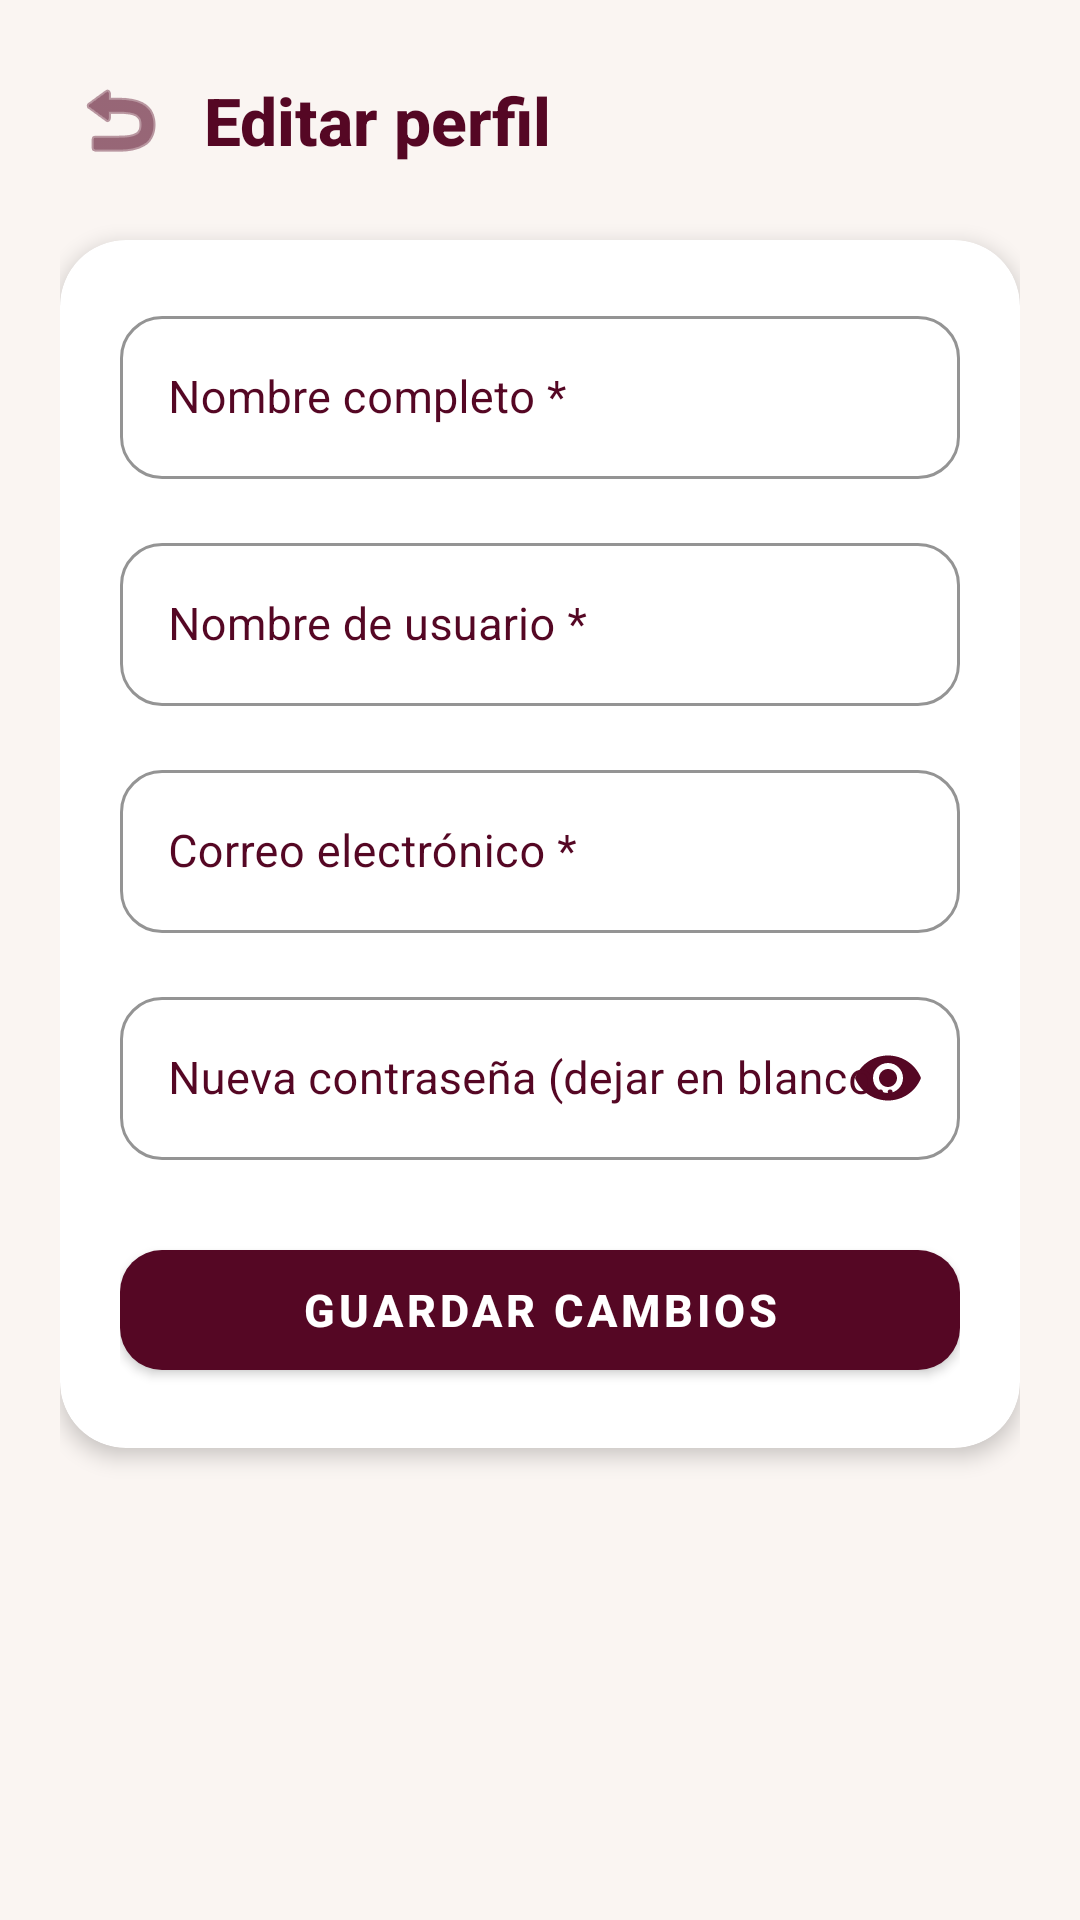

Reconstruct the res/layout file that produces this screen, plus the resources it refers to.
<!-- AndroidManifest.xml: application theme Theme.Freyr -->
<!-- res/layout/activity_edit_profile.xml -->
<?xml version="1.0" encoding="utf-8"?>
<ScrollView xmlns:android="http://schemas.android.com/apk/res/android"
    xmlns:app="http://schemas.android.com/apk/res-auto"
    android:layout_width="match_parent"
    android:layout_height="match_parent"
    android:fillViewport="true"
    android:background="@color/freyr_background">

    <LinearLayout
        android:layout_width="match_parent"
        android:layout_height="wrap_content"
        android:orientation="vertical"
        android:padding="20dp">

        
        <LinearLayout
            android:layout_width="match_parent"
            android:layout_height="wrap_content"
            android:orientation="horizontal"
            android:gravity="center_vertical"
            android:layout_marginBottom="20dp">

            <ImageButton
                android:id="@+id/btn_atras"
                android:layout_width="40dp"
                android:layout_height="40dp"
                android:background="?attr/selectableItemBackgroundBorderless"
                android:src="@android:drawable/ic_menu_revert"
                android:contentDescription="Volver"
                app:tint="@color/freyr_primary" />

            <TextView
                android:layout_width="wrap_content"
                android:layout_height="wrap_content"
                android:text="Editar perfil"
                android:textColor="@color/freyr_primary"
                android:textSize="22sp"
                android:textStyle="bold"
                android:fontFamily="sans-serif-medium"
                android:layout_marginStart="8dp" />
        </LinearLayout>

        
        <TextView
            android:id="@+id/tv_feedback"
            android:layout_width="match_parent"
            android:layout_height="wrap_content"
            android:textSize="12sp"
            android:visibility="gone"
            android:layout_marginBottom="12dp" />

        
        <com.google.android.material.card.MaterialCardView
            android:layout_width="match_parent"
            android:layout_height="wrap_content"
            app:cardCornerRadius="22dp"
            app:cardElevation="4dp"
            app:cardBackgroundColor="#FFFFFF"
            app:strokeWidth="0dp">

            <LinearLayout
                android:layout_width="match_parent"
                android:layout_height="wrap_content"
                android:orientation="vertical"
                android:padding="20dp">

                
                <com.google.android.material.textfield.TextInputLayout
                    style="@style/Widget.MaterialComponents.TextInputLayout.OutlinedBox"
                    android:layout_width="match_parent"
                    android:layout_height="wrap_content"
                    android:hint="Nombre completo *"
                    android:textColorHint="@color/freyr_primary"
                    app:hintTextColor="@color/freyr_primary"
                    app:boxStrokeColor="@color/freyr_primary"
                    app:boxStrokeWidthFocused="2dp"
                    app:boxCornerRadiusTopStart="14dp"
                    app:boxCornerRadiusTopEnd="14dp"
                    app:boxCornerRadiusBottomStart="14dp"
                    app:boxCornerRadiusBottomEnd="14dp"
                    android:layout_marginBottom="16dp">

                    <com.google.android.material.textfield.TextInputEditText
                        android:id="@+id/et_nombre_completo"
                        android:layout_width="match_parent"
                        android:layout_height="wrap_content"
                        android:inputType="textPersonName"
                        android:maxLines="1"
                        android:textColor="@color/freyr_text_primary"
                        android:textSize="15sp" />
                </com.google.android.material.textfield.TextInputLayout>

                
                <com.google.android.material.textfield.TextInputLayout
                    style="@style/Widget.MaterialComponents.TextInputLayout.OutlinedBox"
                    android:layout_width="match_parent"
                    android:layout_height="wrap_content"
                    android:hint="Nombre de usuario *"
                    android:textColorHint="@color/freyr_primary"
                    app:hintTextColor="@color/freyr_primary"
                    app:boxStrokeColor="@color/freyr_primary"
                    app:boxStrokeWidthFocused="2dp"
                    app:boxCornerRadiusTopStart="14dp"
                    app:boxCornerRadiusTopEnd="14dp"
                    app:boxCornerRadiusBottomStart="14dp"
                    app:boxCornerRadiusBottomEnd="14dp"
                    android:layout_marginBottom="16dp">

                    <com.google.android.material.textfield.TextInputEditText
                        android:id="@+id/et_usuario"
                        android:layout_width="match_parent"
                        android:layout_height="wrap_content"
                        android:inputType="text"
                        android:maxLines="1"
                        android:textColor="@color/freyr_text_primary"
                        android:textSize="15sp" />
                </com.google.android.material.textfield.TextInputLayout>

                
                <com.google.android.material.textfield.TextInputLayout
                    style="@style/Widget.MaterialComponents.TextInputLayout.OutlinedBox"
                    android:layout_width="match_parent"
                    android:layout_height="wrap_content"
                    android:hint="Correo electrónico *"
                    android:textColorHint="@color/freyr_primary"
                    app:hintTextColor="@color/freyr_primary"
                    app:boxStrokeColor="@color/freyr_primary"
                    app:boxStrokeWidthFocused="2dp"
                    app:boxCornerRadiusTopStart="14dp"
                    app:boxCornerRadiusTopEnd="14dp"
                    app:boxCornerRadiusBottomStart="14dp"
                    app:boxCornerRadiusBottomEnd="14dp"
                    android:layout_marginBottom="16dp">

                    <com.google.android.material.textfield.TextInputEditText
                        android:id="@+id/et_email"
                        android:layout_width="match_parent"
                        android:layout_height="wrap_content"
                        android:inputType="textEmailAddress"
                        android:maxLines="1"
                        android:textColor="@color/freyr_text_primary"
                        android:textSize="15sp" />
                </com.google.android.material.textfield.TextInputLayout>

                
                <com.google.android.material.textfield.TextInputLayout
                    style="@style/Widget.MaterialComponents.TextInputLayout.OutlinedBox"
                    android:layout_width="match_parent"
                    android:layout_height="wrap_content"
                    android:hint="Nueva contraseña (dejar en blanco para mantener)"
                    android:textColorHint="@color/freyr_primary"
                    app:hintTextColor="@color/freyr_primary"
                    app:boxStrokeColor="@color/freyr_primary"
                    app:boxStrokeWidthFocused="2dp"
                    app:boxCornerRadiusTopStart="14dp"
                    app:boxCornerRadiusTopEnd="14dp"
                    app:boxCornerRadiusBottomStart="14dp"
                    app:boxCornerRadiusBottomEnd="14dp"
                    app:endIconMode="password_toggle"
                    app:endIconTint="@color/freyr_primary"
                    android:layout_marginBottom="24dp">

                    <com.google.android.material.textfield.TextInputEditText
                        android:id="@+id/et_contraseña"
                        android:layout_width="match_parent"
                        android:layout_height="wrap_content"
                        android:inputType="textPassword"
                        android:maxLines="1"
                        android:textColor="@color/freyr_text_primary"
                        android:textSize="15sp" />
                </com.google.android.material.textfield.TextInputLayout>

                <com.google.android.material.button.MaterialButton
                    android:id="@+id/btn_save_profile"
                    android:layout_width="match_parent"
                    android:layout_height="52dp"
                    android:text="Guardar cambios"
                    android:textColor="#FFFFFF"
                    android:textSize="15sp"
                    android:textStyle="bold"
                    app:cornerRadius="14dp"
                    app:backgroundTint="@color/freyr_primary"
                    android:elevation="2dp" />

            </LinearLayout>
        </com.google.android.material.card.MaterialCardView>

    </LinearLayout>
</ScrollView>
<!-- resources referenced by this layout -->
<resources>
  <color name="freyr_background">#FAF5F2</color>
  <color name="freyr_primary">#550724</color>
  <color name="freyr_text_primary">#2D1B22</color>
  <style name="Theme.Freyr" parent="Theme.MaterialComponents.DayNight.NoActionBar">
          
          <item name="android:statusBarColor">#550724</item>
  
          
          <item name="android:windowLightStatusBar">false</item>
  
          
          <item name="colorPrimary">#550724</item>
          <item name="colorPrimaryVariant">#42091D</item>
          <item name="colorOnPrimary">#FFFFFF</item>
          <item name="android:windowBackground">#FAF5F2</item>
      </style>
</resources>
